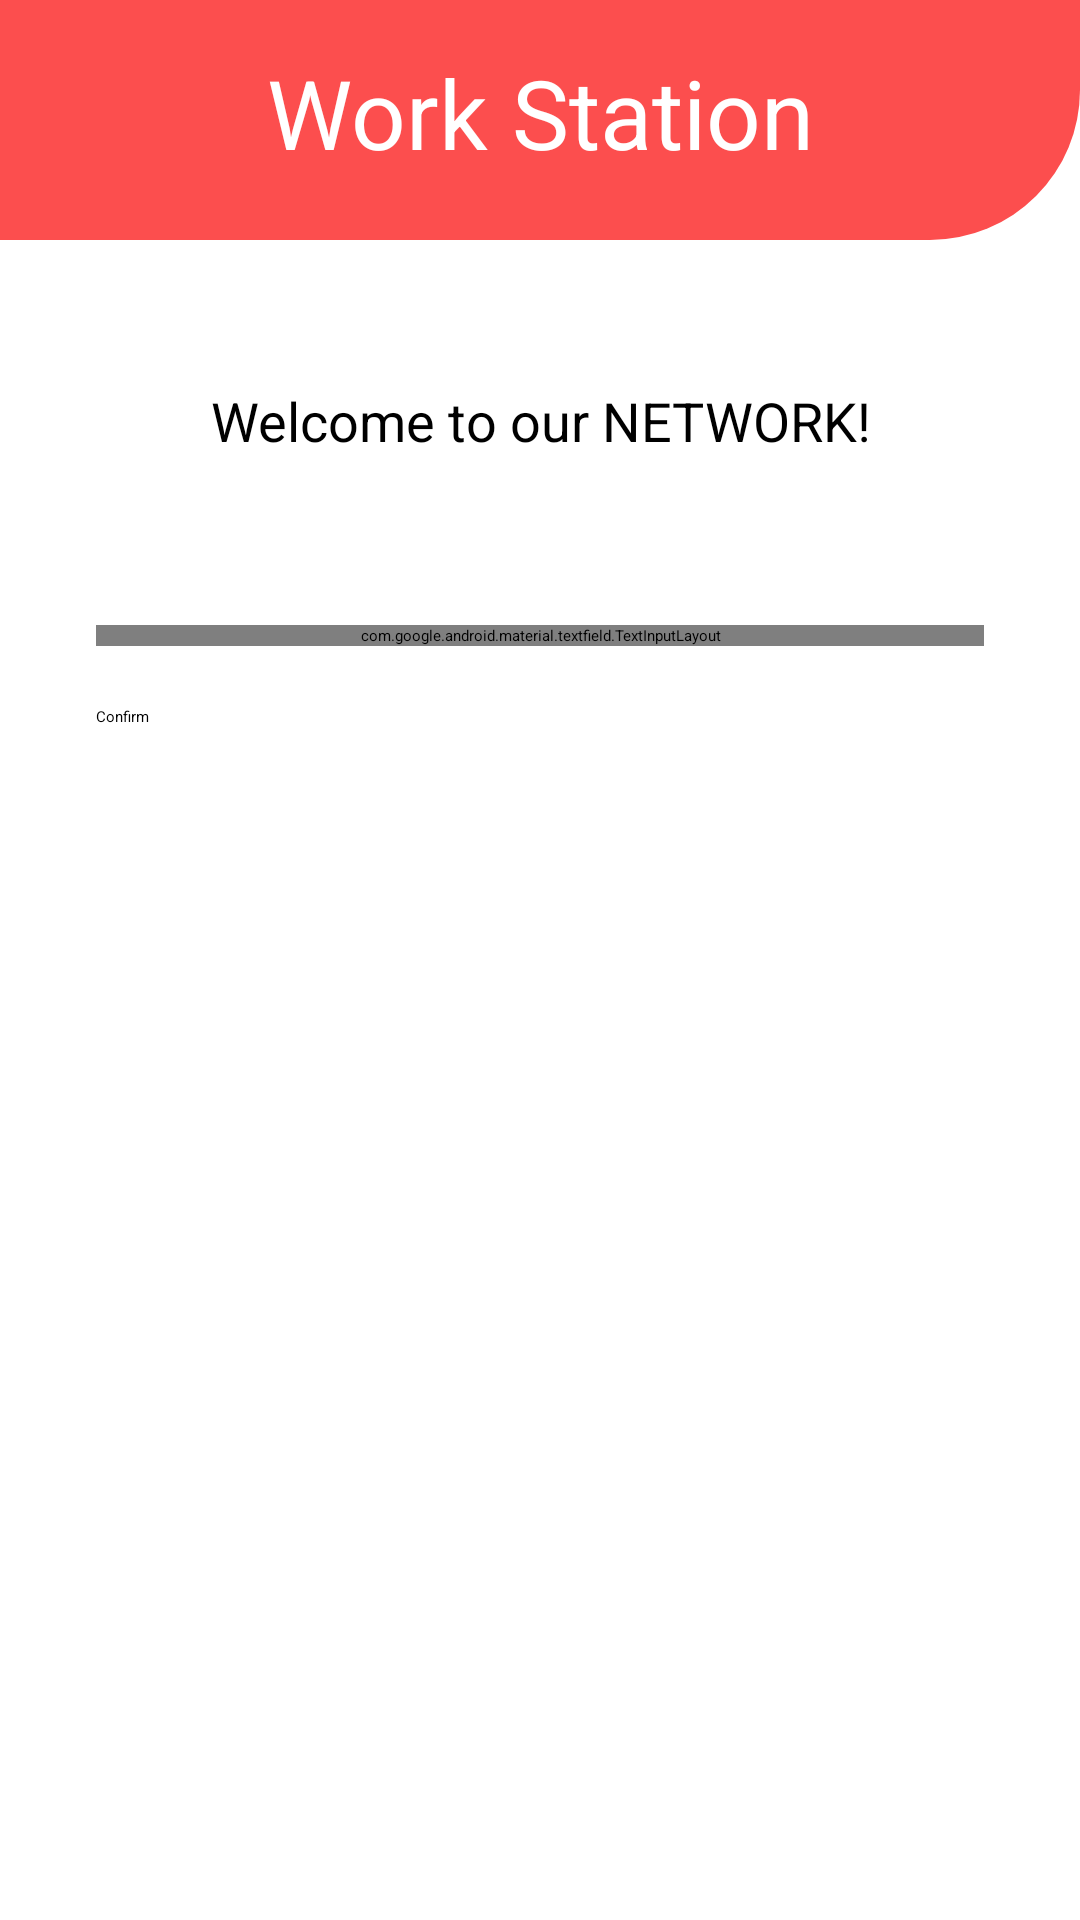

Write the Android layout XML for this screen, with the resource values it uses.
<!-- AndroidManifest.xml: application theme Theme.Sheba -->
<!-- res/layout/activity_post_yours.xml -->
<?xml version="1.0" encoding="utf-8"?>
<LinearLayout
    xmlns:android="http://schemas.android.com/apk/res/android"
    xmlns:app="http://schemas.android.com/apk/res-auto"
    xmlns:tools="http://schemas.android.com/tools"
    android:layout_width="match_parent"
    android:layout_height="match_parent"
    android:orientation="vertical"
    tools:context=".PostYours">
    <TextView
        android:layout_width="match_parent"
        android:layout_height="80dp"
        android:text="Work Station"
        android:textAlignment="center"
        android:textColor="@color/white"
        android:paddingTop="16dp"
        android:textSize="32sp"
        android:background="@drawable/custom_shape"/>
    <TextView
        android:layout_width="match_parent"
        android:layout_height="wrap_content"
        android:text="Welcome to our NETWORK!"
        android:textAlignment="center"
        android:textSize="18sp"
        android:layout_marginTop="32dp"
        android:textColor="@color/black"
        android:padding="16dp"/>
    <com.google.android.material.textfield.TextInputLayout
        android:layout_width="match_parent"
        android:layout_height="wrap_content"
        android:layout_marginLeft="32dp"
        android:layout_marginRight="32dp"
        android:layout_marginBottom="20dp"
        android:layout_marginTop="40dp"
        app:layout_constraintEnd_toEndOf="parent"
        app:layout_constraintStart_toStartOf="parent"
        style="@style/Widget.MaterialComponents.TextInputLayout.OutlinedBox"
        >

        <com.google.android.material.textfield.TextInputEditText
            android:id="@+id/postYoursEditText"
            android:layout_width="match_parent"
            android:layout_height="wrap_content"
            android:drawableStart="@drawable/ic_baseline_payment_24"
            android:drawablePadding="8dp"
            android:drawableTint="@color/custom_color"
            android:inputType="text"
            android:maxLength="30"
            android:hint="Hourly Charge"
            android:textSize="18sp" />
    </com.google.android.material.textfield.TextInputLayout>

    <Button
        android:id="@+id/postYoursButton"
        android:layout_width="match_parent"
        android:layout_marginRight="32dp"
        android:layout_marginLeft="32dp"
        android:onClick="post"
        android:text="Confirm"
        android:layout_height="wrap_content"
        app:layout_constraintBottom_toBottomOf="parent"
        app:layout_constraintEnd_toEndOf="parent"
        app:layout_constraintHorizontal_bias="0.498"
        app:layout_constraintStart_toStartOf="parent"
        app:layout_constraintTop_toBottomOf="@+id/postYoursEditText"
        app:layout_constraintVertical_bias="0.237" />

</LinearLayout>
<!-- resources referenced by this layout -->
<resources>
  <color name="black">#FF000000</color>
  <color name="custom_color">#FC4E4E</color>
  <color name="white">#FFFFFFFF</color>
  <!-- drawable custom_shape (drawable) -->
  <?xml version="1.0" encoding="utf-8"?>
  <shape xmlns:android="http://schemas.android.com/apk/res/android">
      <solid android:color="@color/custom_color"></solid>
      <corners android:bottomRightRadius="50dp" />
  </shape>
  <style name="Theme.Sheba" parent="Theme.MaterialComponents.Light.DarkActionBar">
          
          <item name="colorPrimary">@color/custom_color</item>
          <item name="colorPrimaryVariant">@color/custom_color</item>
          <item name="colorOnPrimary">@color/white</item>
          
          <item name="colorSecondary">@color/teal_200</item>
          <item name="colorSecondaryVariant">@color/teal_700</item>
          <item name="colorOnSecondary">@color/black</item>
          
          <item name="android:statusBarColor" tools:targetApi="l">?attr/colorPrimaryVariant</item>
          
      </style>
  <color name="teal_200">#FF03DAC5</color>
  <color name="teal_700">#FF018786</color>
</resources>
